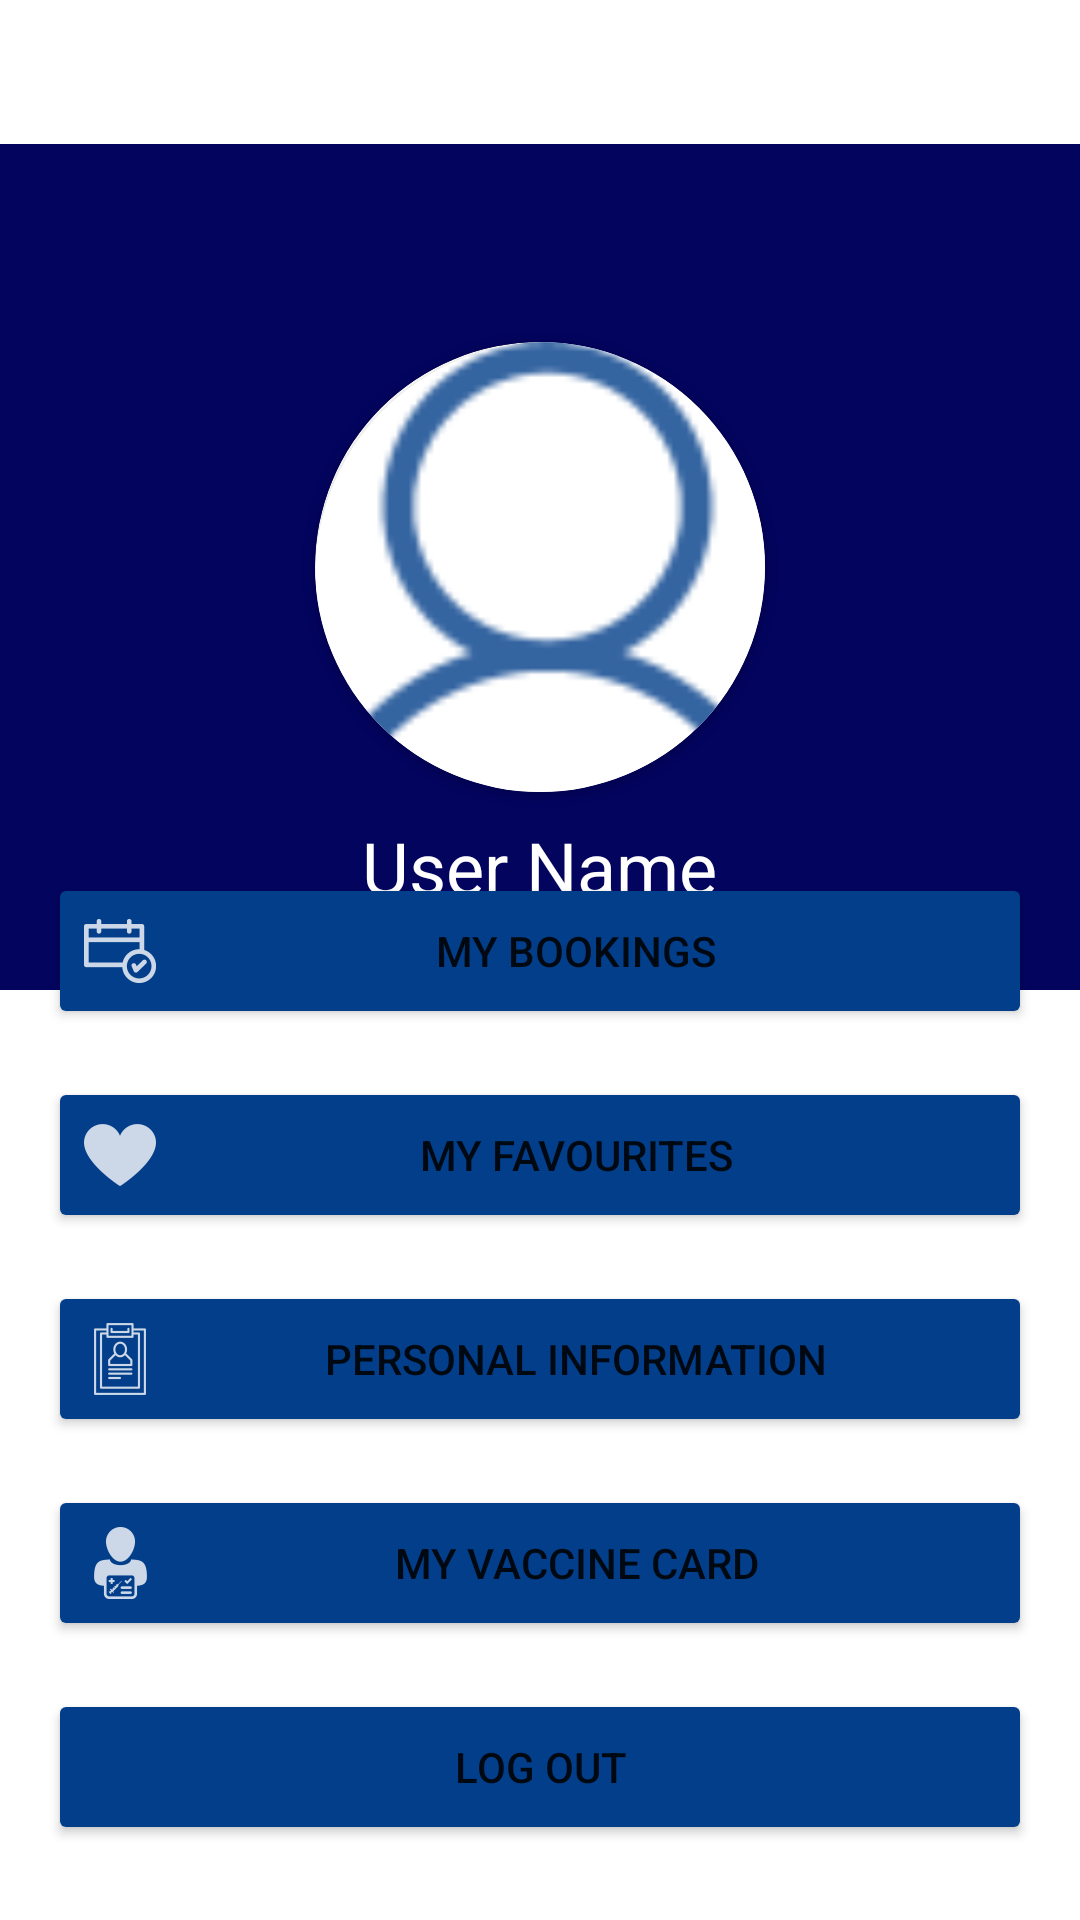

Layout XML and referenced resources for this Android screen:
<!-- AndroidManifest.xml: application theme Theme.Valetudo -->
<!-- res/layout/fragment_account.xml -->
<?xml version="1.0" encoding="utf-8"?>
<androidx.constraintlayout.widget.ConstraintLayout
    xmlns:android="http://schemas.android.com/apk/res/android"
    xmlns:app="http://schemas.android.com/apk/res-auto"
    xmlns:tools="http://schemas.android.com/tools"
    android:layout_width="match_parent"
    android:layout_height="match_parent"
    tools:context=".AccountFragment"
    android:orientation="vertical">

    <FrameLayout
        android:id="@+id/frameLayout"
        android:layout_width="match_parent"
        android:layout_height="282dp"
        android:layout_marginTop="48dp"
        android:background="@color/top_navbar"
        app:layout_constraintEnd_toEndOf="parent"
        app:layout_constraintStart_toStartOf="parent"
        app:layout_constraintTop_toTopOf="parent">

        <androidx.cardview.widget.CardView
            android:id="@+id/cardView"
            android:layout_width="150dp"
            android:layout_height="150dp"
            android:layout_gravity="center"
            app:cardCornerRadius="250dp">

            <androidx.cardview.widget.CardView
                android:layout_width="155dp"
                android:layout_height="155dp"
                android:layout_centerInParent="true"
                app:cardBackgroundColor="@color/white"
                app:cardCornerRadius="250dp">

                <ImageView
                    android:id="@+id/account_photo"
                    android:layout_width="match_parent"
                    android:layout_height="match_parent"
                    android:scaleType="centerCrop"
                    android:src="@drawable/account_icon" />

            </androidx.cardview.widget.CardView>
        </androidx.cardview.widget.CardView>

        <TextView
            android:id="@+id/account_name"
            android:layout_width="wrap_content"
            android:layout_height="wrap_content"
            android:layout_gravity="bottom|center"
            android:layout_marginBottom="25dp"
            android:text="@string/username"
            android:textColor="#FFFFFF"
            android:textSize="24sp"
            app:layout_constraintTop_toBottomOf="@+id/cardView" />
    </FrameLayout>

    <Button
        android:id="@+id/vaccine_card"
        android:layout_width="match_parent"
        android:layout_height="52dp"
        android:layout_marginStart="16dp"
        android:layout_marginTop="8dp"
        android:layout_marginEnd="16dp"
        android:layout_marginBottom="8dp"
        android:backgroundTint="#023E8A"
        android:drawableLeft="@drawable/vaccine_card"
        android:drawableTint="@color/white"
        android:text="@string/vaccine_card"
        app:layout_constraintBottom_toTopOf="@+id/log_out"
        app:layout_constraintEnd_toEndOf="parent"
        app:layout_constraintStart_toStartOf="parent"
        app:layout_constraintTop_toBottomOf="@+id/personal_information" />

    <Button
        android:id="@+id/log_out"
        android:layout_width="match_parent"
        android:layout_height="52dp"
        android:layout_marginStart="16dp"
        android:layout_marginTop="8dp"
        android:layout_marginEnd="16dp"
        android:layout_marginBottom="64dp"
        android:backgroundTint="#023E8A"
        android:drawableTint="@color/white"
        android:text="@string/log_out"
        app:layout_constraintBottom_toBottomOf="parent"
        app:layout_constraintEnd_toEndOf="parent"
        app:layout_constraintStart_toStartOf="parent"
        app:layout_constraintTop_toBottomOf="@+id/vaccine_card" />

    <Button
        android:id="@+id/my_favourites"
        android:layout_width="match_parent"
        android:layout_height="52dp"
        android:layout_marginStart="16dp"
        android:layout_marginTop="8dp"
        android:layout_marginEnd="16dp"
        android:layout_marginBottom="8dp"
        android:backgroundTint="#023E8A"
        android:drawableLeft="@drawable/heart_filled"
        android:drawableTint="@color/white"
        android:text="@string/my_favourites"
        app:layout_constraintBottom_toTopOf="@+id/personal_information"
        app:layout_constraintEnd_toEndOf="parent"
        app:layout_constraintStart_toStartOf="parent"
        app:layout_constraintTop_toBottomOf="@+id/my_bookings" />

    <Button
        android:id="@+id/my_bookings"
        android:layout_width="match_parent"
        android:layout_height="52dp"
        android:layout_marginStart="16dp"
        android:layout_marginEnd="16dp"
        android:layout_marginBottom="8dp"
        android:backgroundTint="#023E8A"
        android:drawableLeft="@drawable/bookings_icon"
        android:drawableTint="@color/white"
        android:text="@string/my_bookings"
        app:layout_constraintBottom_toTopOf="@+id/my_favourites"
        app:layout_constraintEnd_toEndOf="parent"
        app:layout_constraintStart_toStartOf="parent"
        app:layout_constraintTop_toBottomOf="@+id/frameLayout" />

    <Button
        android:id="@+id/personal_information"
        android:layout_width="match_parent"
        android:layout_height="52dp"
        android:layout_marginStart="16dp"
        android:layout_marginTop="8dp"
        android:layout_marginEnd="16dp"
        android:layout_marginBottom="8dp"
        android:backgroundTint="#023E8A"
        android:drawableLeft="@drawable/personal_information"
        android:drawableTint="@color/white"
        android:text="@string/personal_infomation"
        app:layout_constraintBottom_toTopOf="@+id/vaccine_card"
        app:layout_constraintEnd_toEndOf="parent"
        app:layout_constraintStart_toStartOf="parent"
        app:layout_constraintTop_toBottomOf="@+id/my_favourites" />

</androidx.constraintlayout.widget.ConstraintLayout>
<!-- resources referenced by this layout -->
<resources>
  <color name="top_navbar">#03045E</color>
  <color name="white">#FFFFFFFF</color>
  <!-- drawable account_icon: png bitmap (drawable-hdpi, 965 bytes) -->
  <!-- drawable bookings_icon: png bitmap (drawable-hdpi, 862 bytes) -->
  <!-- drawable heart_filled: png bitmap (drawable-hdpi, 658 bytes) -->
  <!-- drawable personal_information: png bitmap (drawable-hdpi, 814 bytes) -->
  <!-- drawable vaccine_card: png bitmap (drawable-hdpi, 946 bytes) -->
  <string name="log_out">Log out</string>
  <string name="my_bookings">My Bookings</string>
  <string name="my_favourites">My Favourites</string>
  <string name="personal_infomation">Personal Information</string>
  <string name="username">User Name</string>
  <string name="vaccine_card">My Vaccine Card</string>
  <style name="Theme.Valetudo" parent="Theme.MaterialComponents.DayNight.NoActionBar">
          
          <item name="colorPrimary">@color/top_navbar</item>
          <item name="colorPrimaryVariant">@color/purple_700</item>
          <item name="colorOnPrimary">@color/white</item>
          
          <item name="colorSecondary">@color/teal_200</item>
          <item name="colorSecondaryVariant">@color/teal_700</item>
          <item name="colorOnSecondary">@color/black</item>
          
          <item name="android:statusBarColor" tools:targetApi="l">@color/top_navbar</item>
          
      </style>
  <color name="purple_700">#FF3700B3</color>
  <color name="teal_200">#FF03DAC5</color>
  <color name="teal_700">#FF018786</color>
  <color name="black">#FF000000</color>
</resources>
